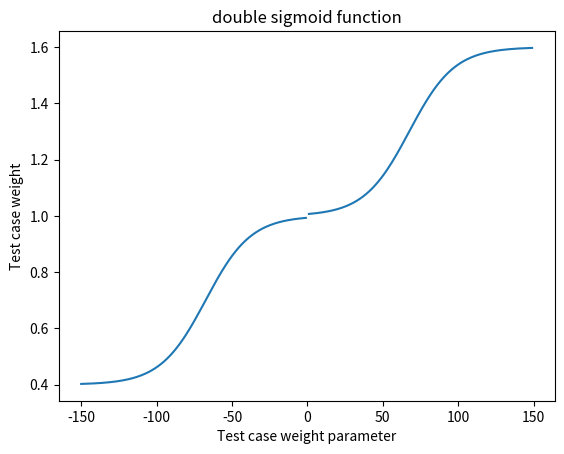

The script that saved this image:
import numpy as np
import matplotlib.pyplot as plt

x = np.arange(-150,150,1)
y = 1 + 0.6 * (x / np.abs(x)) / (1 + np.exp(-np.abs(x)/15 + 4.5));
#y = 1 / (1 + np.exp(-x + 5))
plt.plot(x,y)
plt.title("double sigmoid function")
plt.xlabel("Test case weight parameter")
plt.ylabel("Test case weight")

x = -150
y = 1 + 0.6 * (x / np.abs(x)) / (1 + np.exp(-np.abs(x)/15 + 4.5));
print(y)